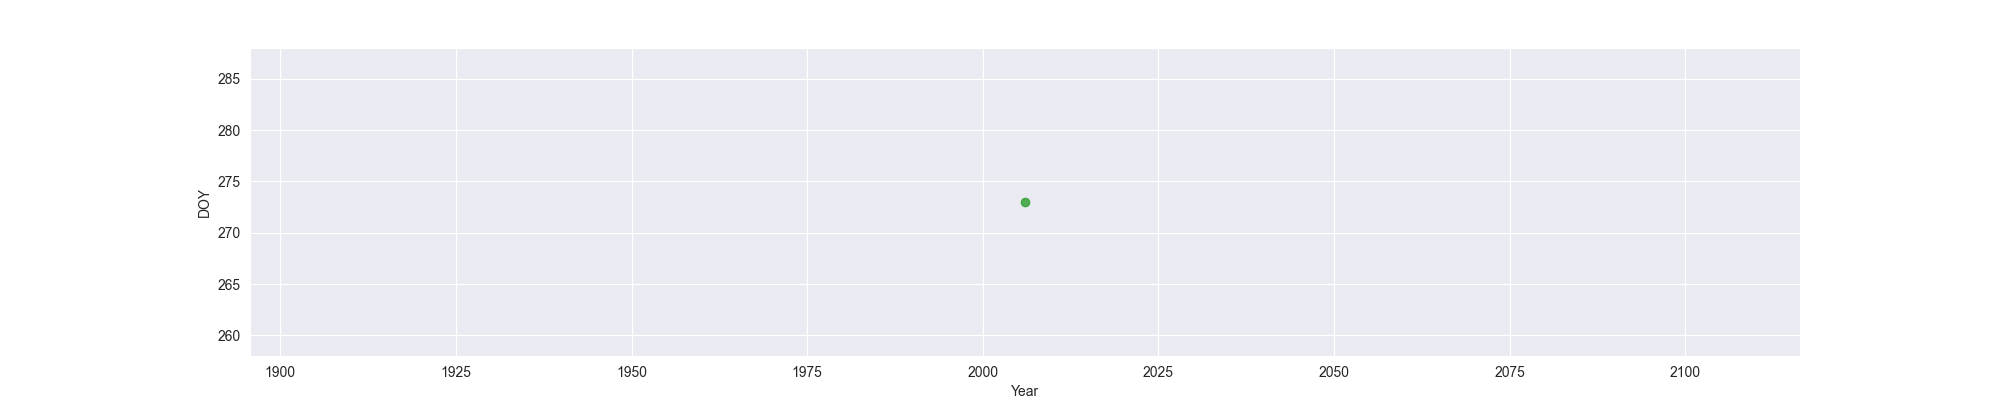

The data file committed next to this chart (first rows):
Year, MO, OW, FO
2006, , , 273
